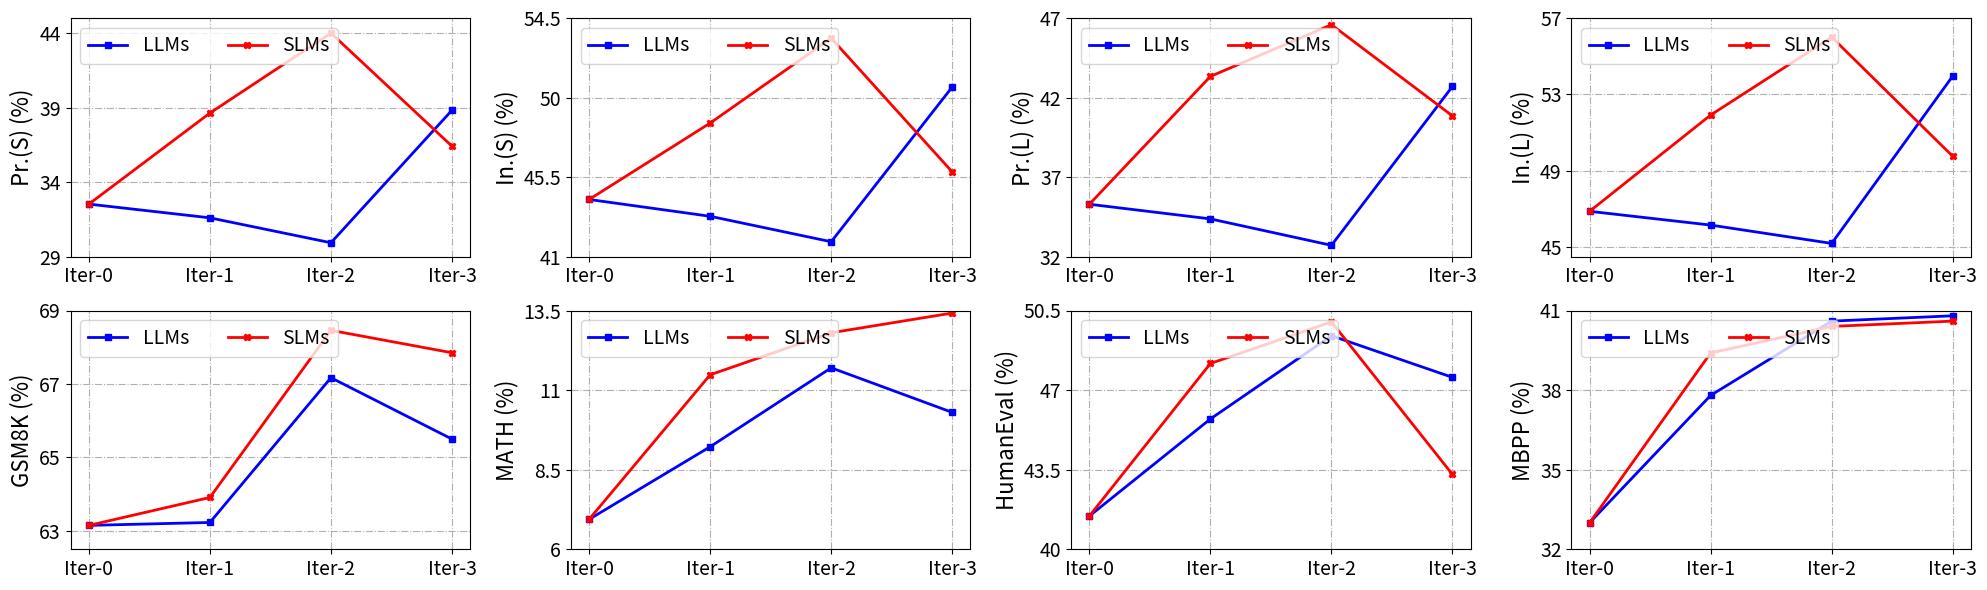

Python code for this plot: (Note: this script raises an exception after producing the figure.)
import matplotlib.pyplot as plt
import numpy as np

def plot_single(ax, x, model1, Ours, group_labels, y_ticks, ylim, ylabel):
    """
    Plot a single line graph comparing two models.

    Parameters:
    - ax: The axes object to plot on.
    - x: x-axis data (e.g., iterations).
    - model1: List or array of values for the first model (e.g., LLMs).
    - Ours: List or array of values for the second model (e.g., SLMs).
    - group_labels: List of labels for each x-tick.
    - y_ticks: List of y-axis tick values.
    - ylim: Tuple representing the y-axis limits (min, max).
    - ylabel: Label for the y-axis.
    """
    # Set dashed grid lines
    ax.grid(linestyle="-.")
    
    # Plot both models with distinct markers and colors
    ax.plot(x, model1, marker='s', markersize=5, color="blue", label="LLMs", linewidth=2.0)
    ax.plot(x, Ours, marker='X', markersize=5, color="red", label="SLMs", linewidth=2.0)

    # Set x-axis labels and ticks
    ax.set_xticks(x)
    ax.set_xticklabels(group_labels, fontsize=14)
    
    # Set y-axis labels and ticks
    ax.set_yticks(y_ticks)
    ax.set_yticklabels([str(tick) for tick in y_ticks], fontsize=14)
    
    # Set y-axis range
    ax.set_ylim(ylim)
    
    # Set y-axis label
    ax.set_ylabel(ylabel, fontsize=16)
    
    # Display legend
    ax.legend(loc='upper left', numpoints=1, ncol=2, fontsize=14)

# X-axis values (iterations)
x = np.array([1, 2, 3, 4])

# Labels for each iteration
group_labels = ['Iter-0', 'Iter-1', 'Iter-2', 'Iter-3']

# Create the subplots: 2 rows, 4 columns
fig, axes = plt.subplots(2, 4, figsize=(20, 6))

# Data for each plot (model1 and Ours values)
plot_data = [
    {"model1": [32.53, 31.61, 29.94, 38.82], "Ours": [32.53, 38.63, 43.99, 36.41], "y_ticks": [29, 34, 39, 44], "ylim": (29, 45), "ylabel": "Pr.(S) (%)"},
    {"model1": [44.24, 43.29, 41.85, 50.60], "Ours": [44.24, 48.56, 53.36, 45.80], "y_ticks": [41, 45.5, 50, 54.5], "ylim": (41, 54.5), "ylabel": "In.(S) (%)"},
    {"model1": [35.30, 34.38, 32.72, 42.70], "Ours": [35.30, 43.33, 46.58, 40.85], "y_ticks": [32, 37, 42, 47], "ylim": (32, 47), "ylabel": "Pr.(L) (%)"},
    {"model1": [46.88, 46.16, 45.20, 53.96], "Ours": [46.88, 51.92, 56.00, 49.76], "y_ticks": [45, 49, 53, 57], "ylim": (44.5, 57), "ylabel": "In.(L) (%)"},
    {"model1": [63.15, 63.23, 67.17, 65.50], "Ours": [63.15, 63.91, 68.46, 67.85], "y_ticks": [63, 65, 67, 69], "ylim": (62.5, 69), "ylabel": "GSM8K (%)"},
    {"model1": [6.94, 9.22, 11.70, 10.30], "Ours": [6.94, 11.48, 12.80, 13.42], "y_ticks": [6, 8.5, 11, 13.5], "ylim": (6, 13.5), "ylabel": "MATH (%)"},
    {"model1": [41.46, 45.73, 49.39, 47.56], "Ours": [41.46, 48.17, 50.00, 43.29], "y_ticks": [40, 43.5, 47, 50.5], "ylim": (40, 50.5), "ylabel": "HumanEval (%)"},
    {"model1": [33.00, 37.80, 40.60, 40.80], "Ours": [33.00, 39.40, 40.40, 40.60], "y_ticks": [32, 35, 38, 41], "ylim": (32, 41), "ylabel": "MBPP (%)"}
]

# Loop through the data and plot each subplot
for i, data in enumerate(plot_data):
    row, col = divmod(i, 4)  # Determine row and column for subplot
    plot_single(
        axes[row, col], x, np.array(data["model1"]), np.array(data["Ours"]), 
        group_labels, data["y_ticks"], data["ylim"], data["ylabel"]
    )

# Adjust layout to avoid overlap between subplots
plt.tight_layout()

# Save the figure as a PDF file
plt.savefig(f'figs/iterations.pdf')

# Display the plot
plt.show()
